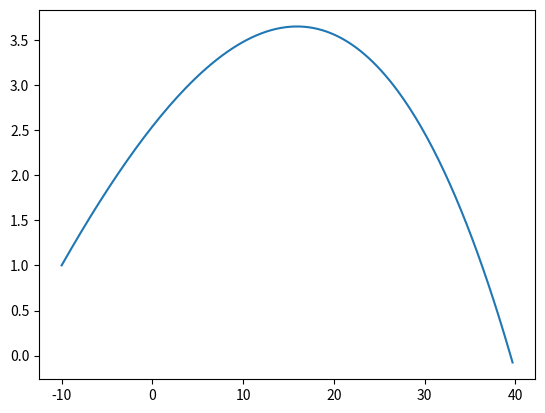

Reproduce this figure in Python.

import matplotlib.pyplot as plt
import numpy as np

#Constantes
g = 9.8
m = 0.057
r = 0.067/2
PAr = 1.225
vt = 100/3.6
dt = 0.01

t = np.arange(0, 5+dt, dt)
v0= 130/3.6
ang0 = 10/180*np.pi ##PASSAR DE RADIANOS A GRAUS

A = np.pi*(r)**2
D = g / vt**2
mag = 0.5*A*PAr*r

Rx = np.zeros(t.size)
Ry = np.zeros(t.size)
Rz = np.zeros(t.size)

Vx = np.zeros(t.size)
Vy = np.zeros(t.size)
Vz = np.zeros(t.size)


Rx[0] = -10
Ry[0] = 1
Rz[0] = 0

Vx[0] = v0*np.cos(ang0)
Vy[0] = v0*np.sin(ang0)
Vz[0] = 0.0

Wx = 0
Wy = 0
Wz = 100

#metodo de Euler
for i in range(0, t.size-1):
    v = np.sqrt(Vx[i]**2+Vy[i]**2+Vz[i]**2)
    
    #Consoante a rotacao -> mudar isto
    amagx = - mag * Wz * Vy[i] / m
    amagy = mag * Wz * Vx[i] / m
    amagz = 0
    
    #ha de estar certo para os casos gerais
    ax = -D * Vx[i] * abs(v) + amagx
    ay = - g - D * Vy[i] * abs(v) + amagy
    az = -D * Vz[i] * abs(v) + amagz
    
    Vx[i+1] = Vx[i] + ax * dt
    Vy[i+1] = Vy[i] + ay * dt
    Vz[i+1] = Vz[i] + az * dt
    
    Rx[i+1] = Rx[i] + Vx[i] *dt
    Ry[i+1] = Ry[i] + Vy[i] * dt
    Rz[i+1] = Rz[i] + Vz[i] * dt
    
    if(Ry[i] < 0):
        break;

t = t[:i+2]
Vx = Vx[:i+2]
Vy = Vy[:i+2]
Vz = Vz[:i+2]

Rx = Rx[:i+2]
Ry = Ry[:i+2]
Rz = Rz[:i+2]


indice = np.argmax(Ry)
y_max = np.max(Ry)
t_ymax = t[indice]
print("Y Maximo:", y_max)
print("Alcance: ",Rx[i])

plt.plot(Rx,Ry)
plt.show()